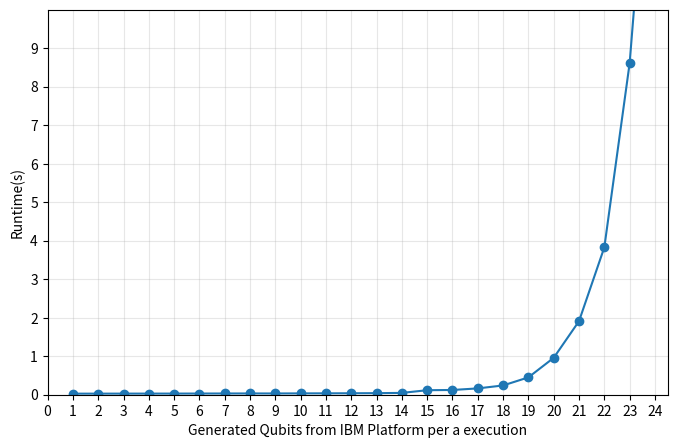

Source code (Python):
import numpy as np
import matplotlib.pyplot as plt

qbit = np.array([1, 2, 3, 4, 5, 6, 7, 8, 9, 10, 11, 12, 13, 14, 15, 16, 17, 18, 19, 20, 21, 22, 23, 24])
Runtime = np.array([0.02770237684249878, 0.02807220220565796, 0.028750681877136232, 0.029110944271087645,
                    0.029559779167175292, 0.030656797885894774, 0.032105517387390134, 0.032907323837280275,
                    0.03253787040710449, 0.03461364507675171, 0.0360117769241333, 0.03796216011047363,
                    0.040640277862548826, 0.047282912731170655, 0.11713955640792846, 0.12335862636566162,
                    0.16416435956954956, 0.24074086904525757, 0.45067141771316527, 0.9586353850364685,
                    1.9109086751937867, 3.8275503635406496, 8.607606101036072, 16.79662356376648])

plt.figure(figsize=(8, 5))

plt.plot(qbit, Runtime, ls='-', marker='o')

plt.xlim(0, 24.5)
plt.ylim(0, 10)

plt.yticks(np.arange(0, 10, 1))
plt.xticks(np.arange(0, 24.5, 1))

plt.xlabel(r'Generated Qubits from IBM Platform per a execution')
plt.ylabel(r'Runtime(s)')
plt.grid(alpha=0.3)

plt.savefig('qlength_vs_runtime.png', format='png', bbox_inches="tight", dpi=300)

plt.show()